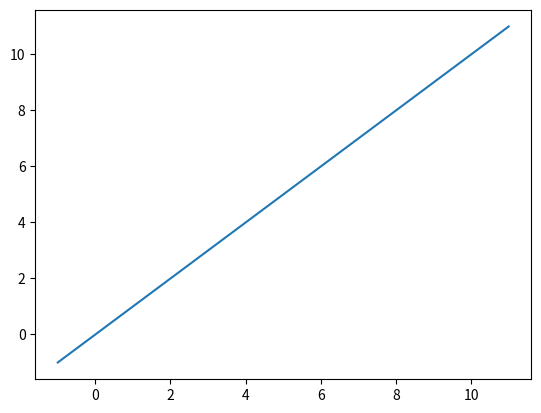

Reproduce this figure in Python.
from typing import List

import matplotlib.pyplot as plt
# blibioteca de construção de graficos
import numpy as np
# blibioteca para criar listas

x = [-1, 0, 1, 2, 3, 4, 5, 6, 7, 8, 9, 10, 11]
y = [-1, 0, 1, 2, 3, 4, 5, 6, 7, 8, 9, 10, 11]
x1: list[int] = y * 2
plt.plot(x, y)
plt.show()
